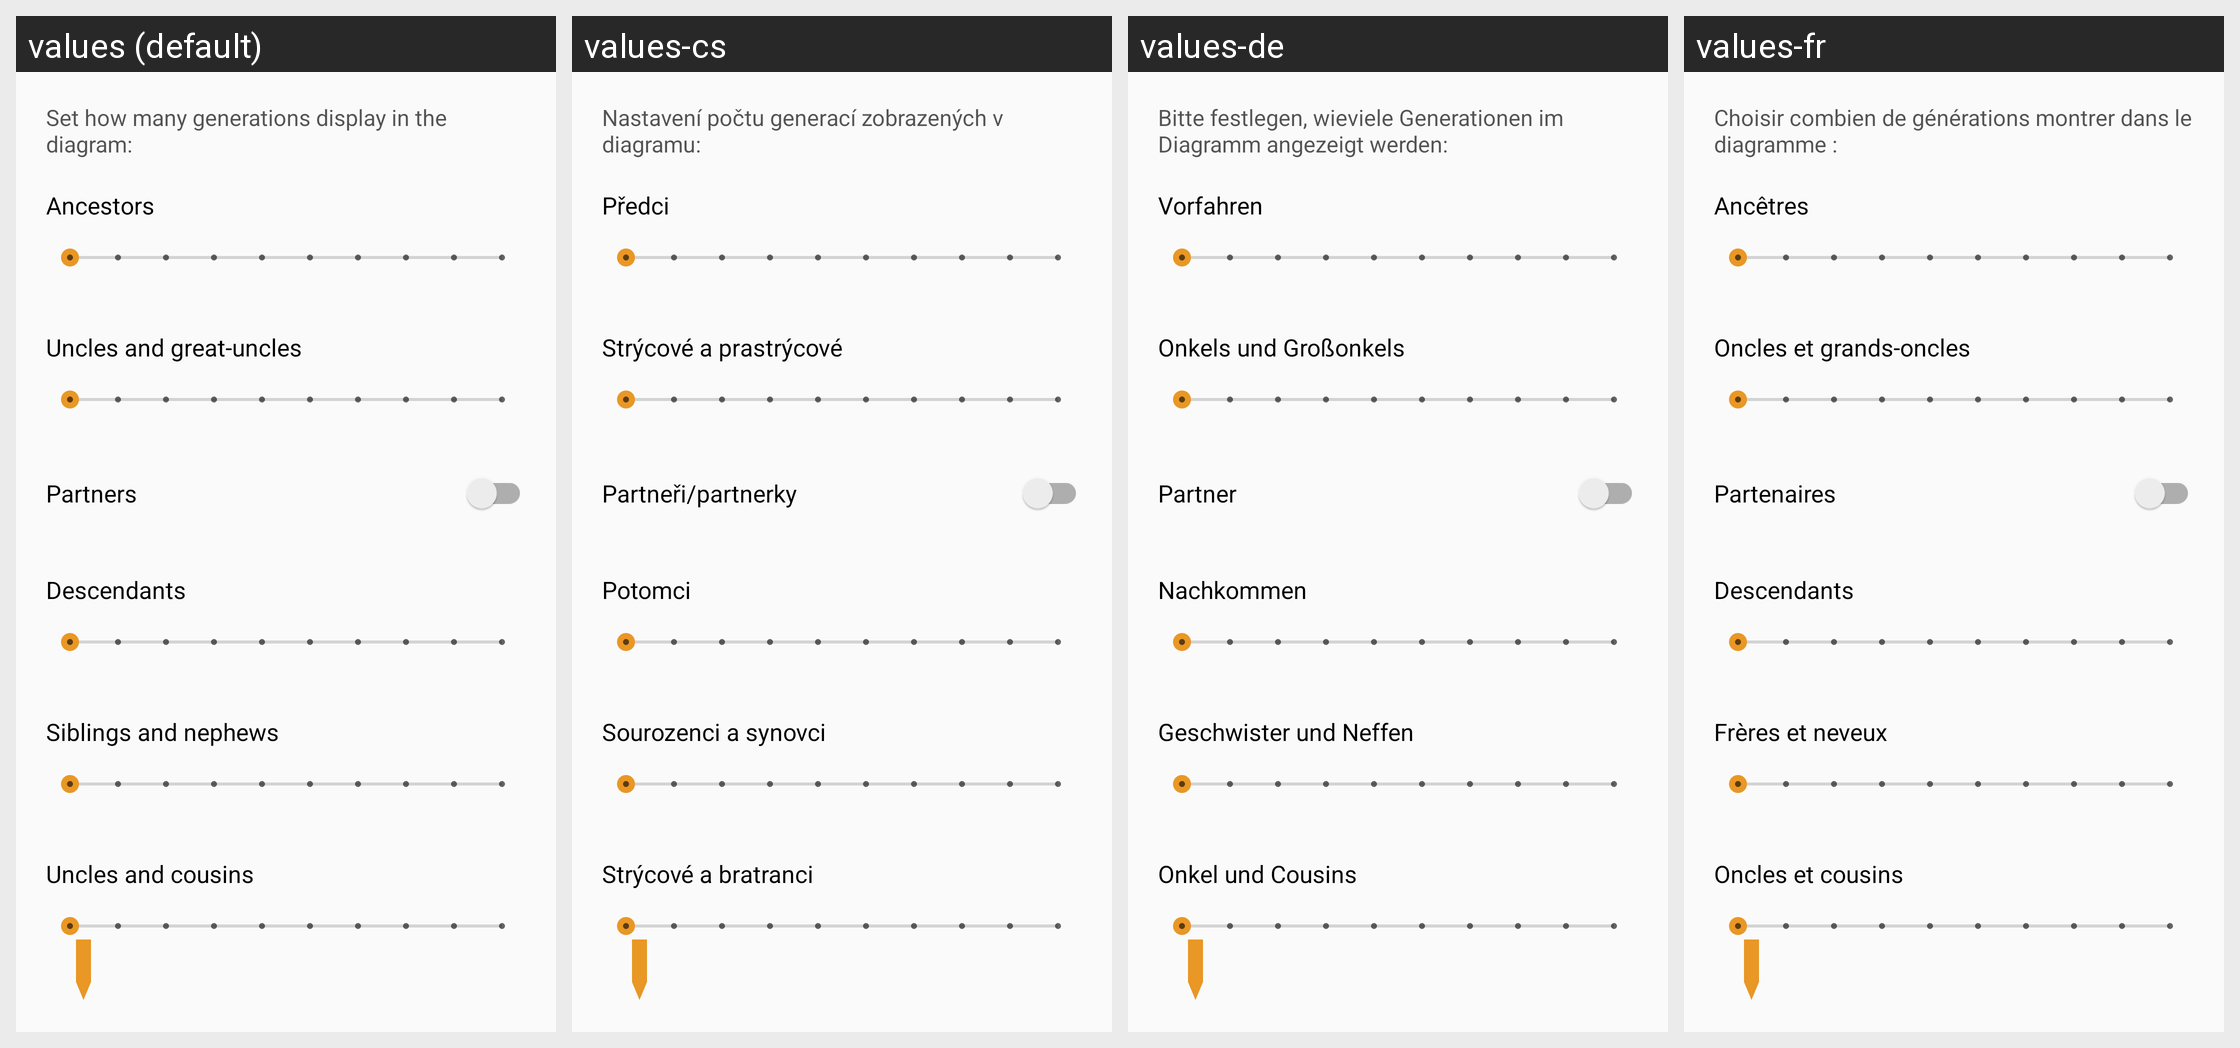

Strings drawn on this Android screen and how each of the app's shown locales translates them:
Android screen res/layout/diagram_settings.xml rendered under 4 locales, left to right: values (default), values-cs, values-de, values-fr. Device: Nexus 5 (rendered at 1080×1920; each locale shown at half size, 540×960, under a caption strip naming it); theme AppTheme.NoActionBar.
Other locales in the repository, not shown: values-ar, values-bg, values-ckb, values-da, values-el, values-eo, values-es, values-fa, values-he, values-hr, values-hu, values-in, values-it, values-iw, values-kn, values-lt, values-mr, values-nb, values-nb-rNO, values-nl, values-nl-rBE, values-ota, values-pa-rPK, values-pl, values-pt, values-pt-rAO, values-ru, values-sk, values-sl, values-sr, values-sv, values-ta, values-ti, values-tr, values-uk, values-vi, values-zh, values-zh-rCN.
Strings drawn on this screen, with the default value and each locale's value (text and hints the layout hard-codes, and strings that could not be matched under every locale, appear in the picture but are not listed):

generations_display_diagram
  values: Set how many generations display in the diagram:
  values-cs: Nastavení počtu generací zobrazených v diagramu:
  values-de: Bitte festlegen, wieviele Generationen im Diagramm angezeigt werden:
  values-fr: Choisir combien de générations montrer dans le diagramme :

ancestors
  values: Ancestors
  values-cs: Předci
  values-de: Vorfahren
  values-fr: Ancêtres

uncles_great_uncles
  values: Uncles and great-uncles
  values-cs: Strýcové a prastrýcové
  values-de: Onkels und Großonkels
  values-fr: Oncles et grands-oncles

partners
  values: Partners
  values-cs: Partneři/partnerky
  values-de: Partner
  values-fr: Partenaires

descendants
  values: Descendants
  values-cs: Potomci
  values-de: Nachkommen
  values-fr: Descendants

siblings_nephews
  values: Siblings and nephews
  values-cs: Sourozenci a synovci
  values-de: Geschwister und Neffen
  values-fr: Frères et neveux

uncles_cousins
  values: Uncles and cousins
  values-cs: Strýcové a bratranci
  values-de: Onkel und Cousins
  values-fr: Oncles et cousins
